Run: headless pygame with SDL's dummy video driver; simulated clock (each Clock.tick advances the game by its frame time, no real sleeping); random seed 0; keys injected as events and as key.get_pressed() state; no mouse input.
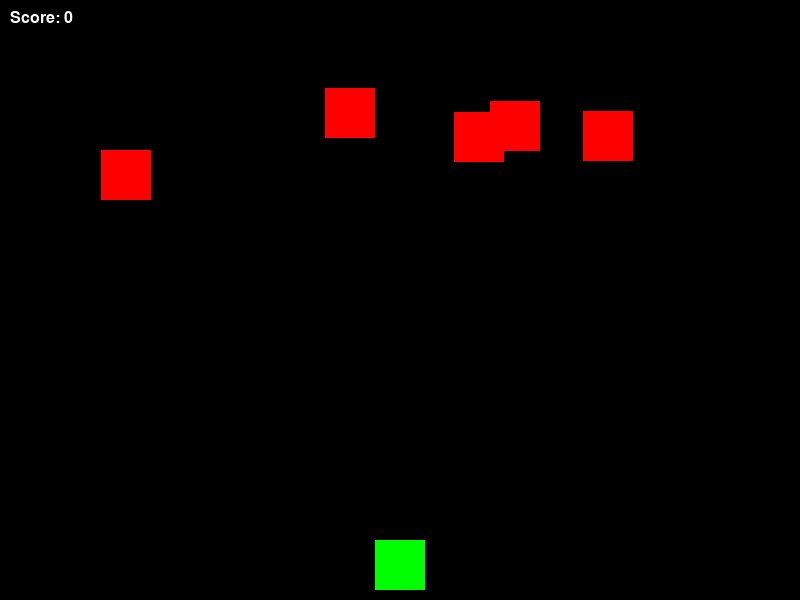
Frame 1 of 4 · flips 1–60 · no input
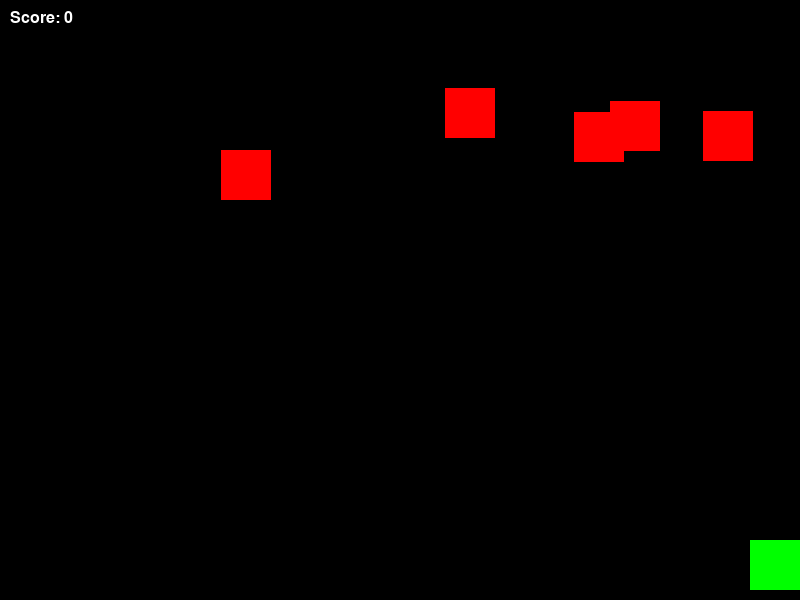
Frame 2 of 4 · flips 61–180 · tapped SPACE, RETURN · held RIGHT (→), D
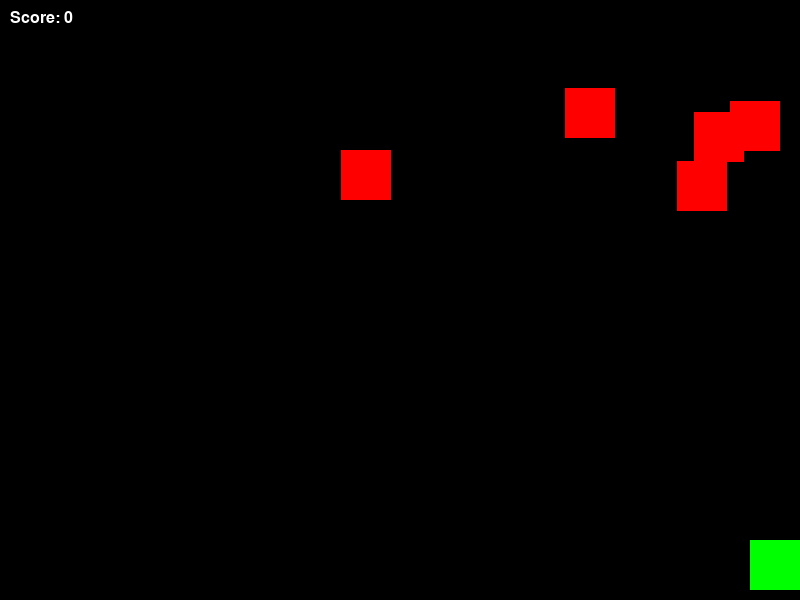
Frame 3 of 4 · flips 181–300 · held DOWN (↓), S
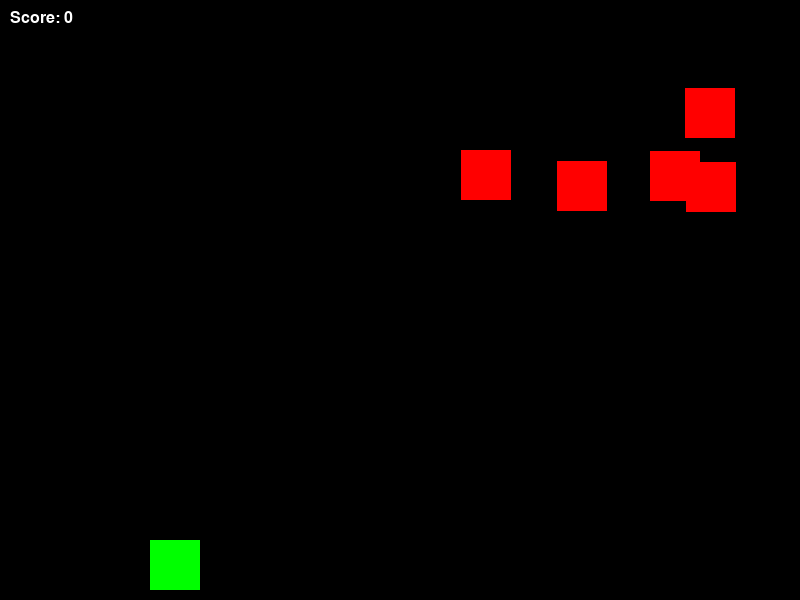
Frame 4 of 4 · flips 301–420 · held LEFT (←), A, UP (↑), W

The pygame program that drew these frames:

import pygame
import random

# Initialize pygame
pygame.init()

# Set up display
WIDTH, HEIGHT = 800, 600
screen = pygame.display.set_mode((WIDTH, HEIGHT))
pygame.display.set_caption("Space Invaders")

# Define colors
WHITE = (255, 255, 255)
GREEN = (0, 255, 0)
RED = (255, 0, 0)
BLUE = (0, 0, 255)
BLACK = (0, 0, 0)

# Player settings
player_width = 50
player_height = 50
player_x = WIDTH // 2 - player_width // 2
player_y = HEIGHT - player_height - 10
player_velocity = 5

# Bullet settings
bullet_width = 5
bullet_height = 10
bullet_velocity = 7
bullet_state = "ready"  # "ready" means the bullet is ready to be fired, "fire" means it is moving

# Alien settings
alien_width = 50
alien_height = 50
alien_velocity = 1
alien_count = 5
alien_x = [random.randint(0, WIDTH - alien_width) for _ in range(alien_count)]
alien_y = [random.randint(50, 150) for _ in range(alien_count)]
alien_direction = [1 for _ in range(alien_count)]  # 1 means moving right, -1 means moving left

# Set up font
font = pygame.font.SysFont("Arial", 24)

# Function to display the player's score
def show_score(score):
    score_text = font.render(f"Score: {score}", True, WHITE)
    screen.blit(score_text, (10, 10))

# Function to draw the player
def draw_player(x, y):
    pygame.draw.rect(screen, GREEN, (x, y, player_width, player_height))

# Function to draw the bullet
def draw_bullet(x, y):
    pygame.draw.rect(screen, WHITE, (x, y, bullet_width, bullet_height))

# Function to draw aliens
def draw_aliens(x, y):
    pygame.draw.rect(screen, RED, (x, y, alien_width, alien_height))

# Main game loop
def game_loop():
    global player_x, player_y, bullet_state, bullet_x, bullet_y, alien_x, alien_y, alien_direction
    running = True
    score = 0

    while running:
        screen.fill(BLACK)

        # Check for events (key presses, quitting, etc.)
        for event in pygame.event.get():
            if event.type == pygame.QUIT:
                running = False

        # Get key presses
        keys = pygame.key.get_pressed()
        if keys[pygame.K_LEFT] and player_x > 0:
            player_x -= player_velocity
        if keys[pygame.K_RIGHT] and player_x < WIDTH - player_width:
            player_x += player_velocity
        if keys[pygame.K_SPACE] and bullet_state == "ready":
            bullet_x = player_x + player_width // 2 - bullet_width // 2
            bullet_y = player_y
            bullet_state = "fire"

        # Move the bullet
        if bullet_state == "fire":
            bullet_y -= bullet_velocity
            if bullet_y < 0:
                bullet_state = "ready"

        # Move the aliens
        for i in range(alien_count):
            alien_x[i] += alien_velocity * alien_direction[i]
            if alien_x[i] <= 0 or alien_x[i] >= WIDTH - alien_width:
                alien_direction[i] *= -1
                alien_y[i] += alien_height

            # Check for collision with bullet
            if bullet_state == "fire" and alien_x[i] < bullet_x < alien_x[i] + alien_width and alien_y[i] < bullet_y < alien_y[i] + alien_height:
                alien_x[i] = random.randint(0, WIDTH - alien_width)
                alien_y[i] = random.randint(50, 150)
                bullet_state = "ready"
                score += 1

            # Draw alien
            draw_aliens(alien_x[i], alien_y[i])

        # Check for collision with player
        for i in range(alien_count):
            if alien_x[i] < player_x < alien_x[i] + alien_width and alien_y[i] < player_y < alien_y[i] + alien_height:
                running = False

        # Draw player and bullet
        draw_player(player_x, player_y)
        if bullet_state == "fire":
            draw_bullet(bullet_x, bullet_y)

        # Display score
        show_score(score)

        # Update the display
        pygame.display.update()

        # Control the frame rate
        pygame.time.Clock().tick(60)

    pygame.quit()

if __name__ == "__main__":
    game_loop()
